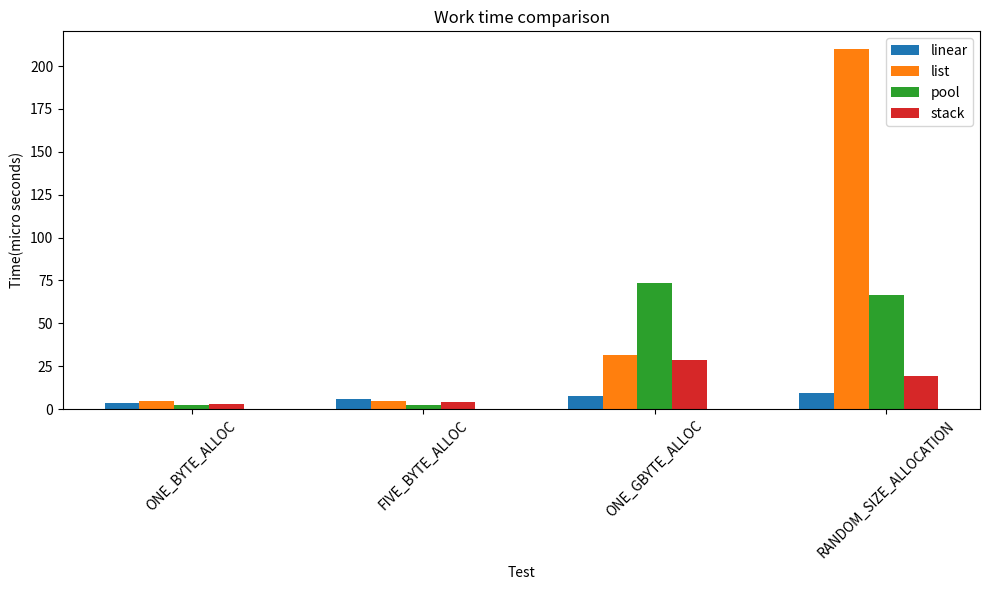

Reproduce this figure in Python.
import matplotlib.pyplot as plt
import numpy as np
#'calloc',
allocators = [ 'linear', 'list', 'pool', 'stack']
alloc_sizes = ['ONE_BYTE_ALLOC', 'FIVE_BYTE_ALLOC', 'ONE_GBYTE_ALLOC', 'RANDOM_SIZE_ALLOCATION']
times = {
    #'calloc': [18.31, 18.53, 1002.86, 65.12],
    'linear': [3.66, 6.01, 7.90, 9.23],
    'list': [4.72, 4.83, 31.35, 209.75],
    'pool': [2.48, 2.50, 73.79, 66.53],
    'stack': [3.25, 4.25, 28.46, 19.43]
}

x = np.arange(len(alloc_sizes))
width = 0.15

fig, ax = plt.subplots(figsize=(10, 6))

for i, allocator in enumerate(allocators):
    ax.bar(x + i * width, times[allocator], width, label=allocator)

ax.set_xlabel('Test')
ax.set_ylabel('Time(micro seconds)')
ax.set_title('Work time comparison')
ax.set_xticks(x + width * 2)
ax.set_xticklabels(alloc_sizes)
ax.legend()

plt.xticks(rotation=45)
plt.tight_layout()
plt.show()
